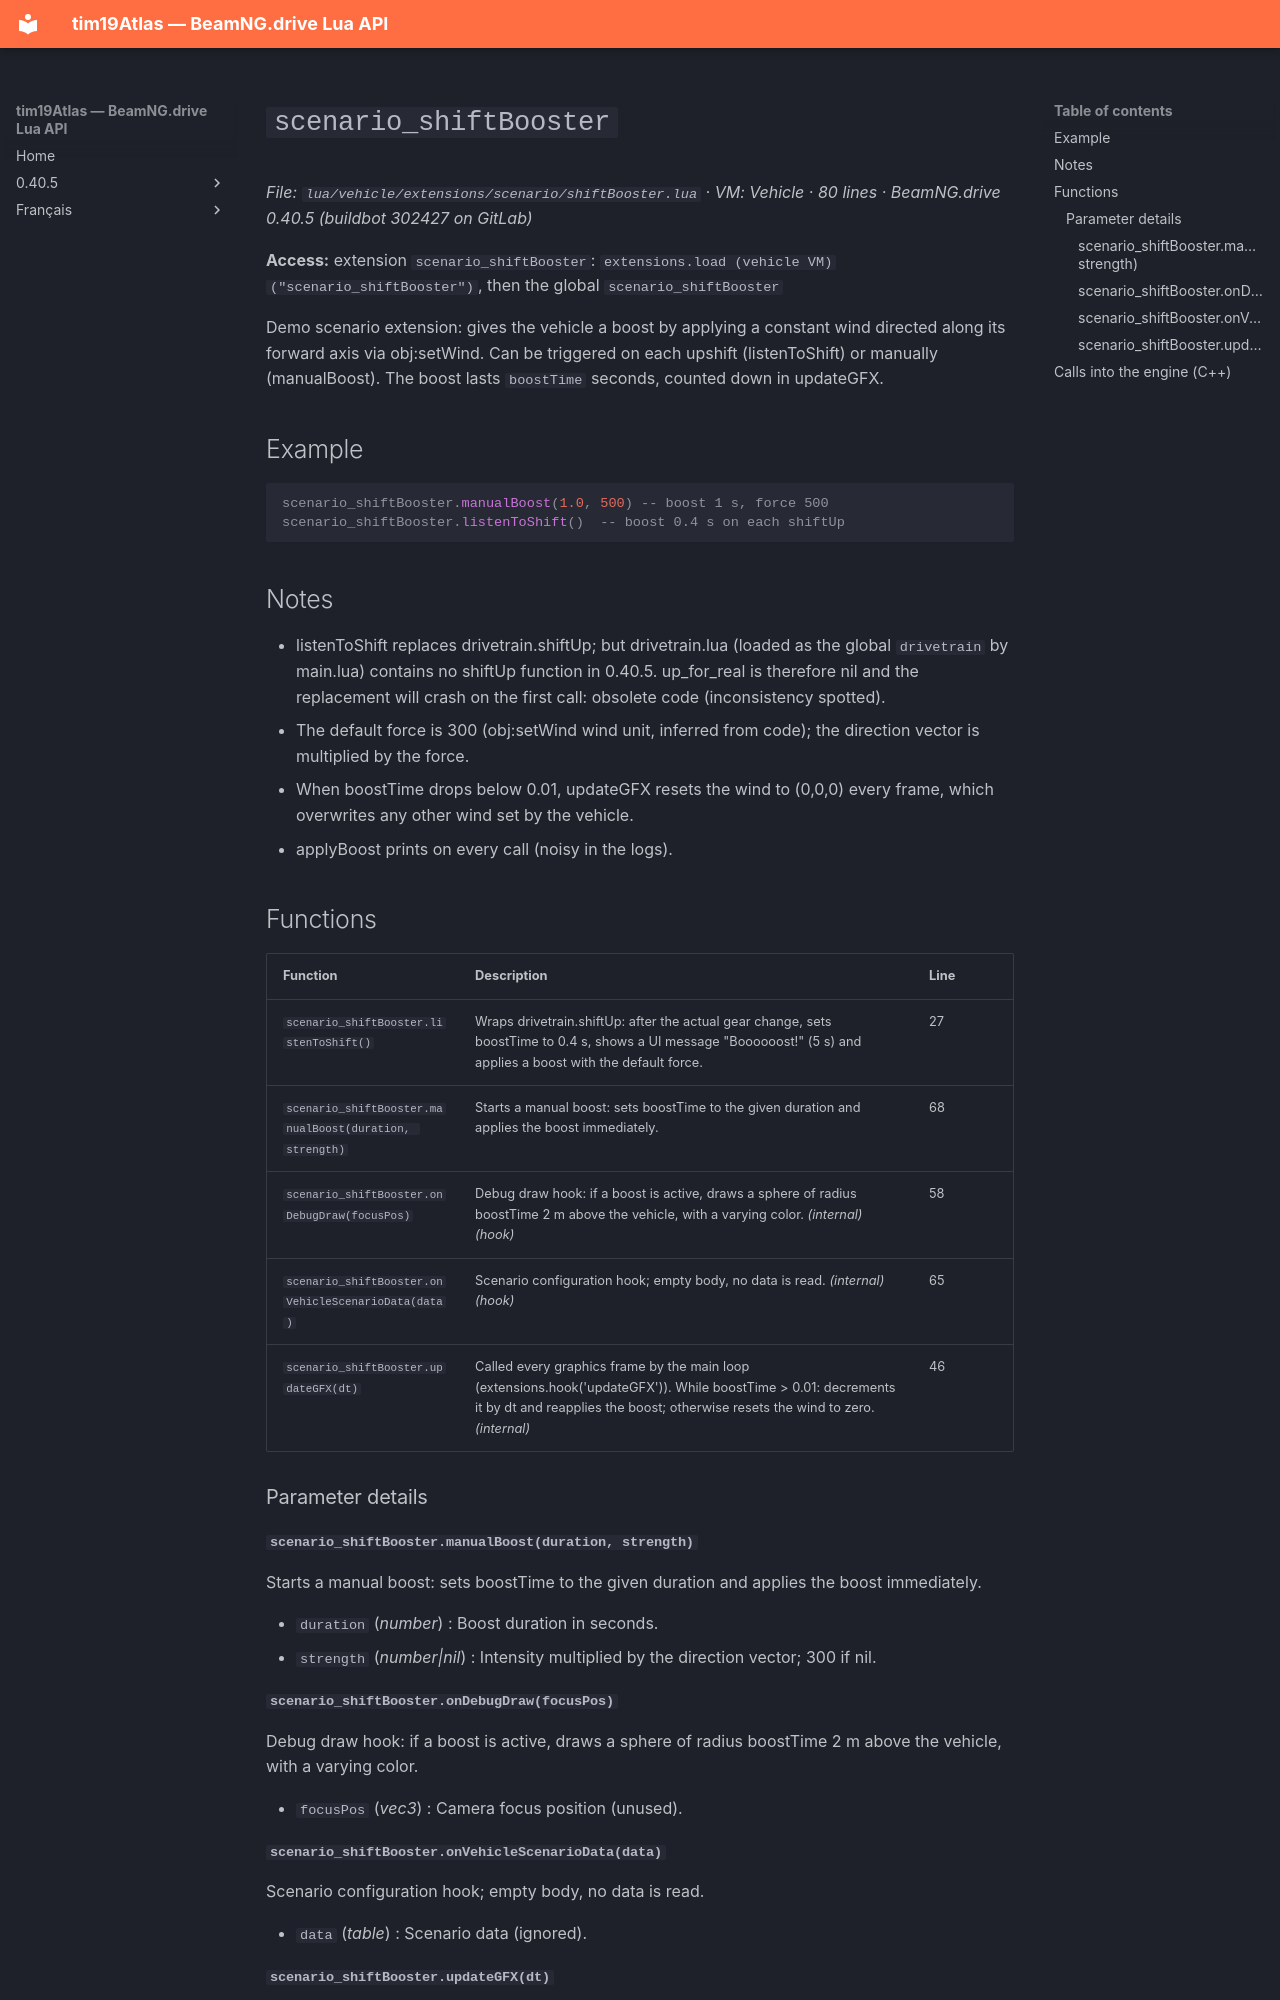

repository: Tim0219800/beamng-lua-atlas · page: 0.40.5/vehicle/extensions/scenario/shiftBooster.html · generator: mkdocs

# `scenario_shiftBooster`

*File: `lua/vehicle/extensions/scenario/shiftBooster.lua` · VM: Vehicle · 80 lines · BeamNG.drive 0.40.5 (buildbot 302427 on GitLab)*

**Access:** extension `scenario_shiftBooster`: `extensions.load (vehicle VM)("scenario_shiftBooster")`, then the global `scenario_shiftBooster`

Demo scenario extension: gives the vehicle a boost by applying a constant wind directed along its forward axis via obj:setWind. Can be triggered on each upshift (listenToShift) or manually (manualBoost). The boost lasts `boostTime` seconds, counted down in updateGFX.

## Example

```lua
scenario_shiftBooster.manualBoost(1.0, 500) -- boost 1 s, force 500
scenario_shiftBooster.listenToShift()  -- boost 0.4 s on each shiftUp
```

## Notes

- listenToShift replaces drivetrain.shiftUp; but drivetrain.lua (loaded as the global `drivetrain` by main.lua) contains no shiftUp function in 0.40.5. up_for_real is therefore nil and the replacement will crash on the first call: obsolete code (inconsistency spotted).
- The default force is 300 (obj:setWind wind unit, inferred from code); the direction vector is multiplied by the force.
- When boostTime drops below 0.01, updateGFX resets the wind to (0,0,0) every frame, which overwrites any other wind set by the vehicle.
- applyBoost prints on every call (noisy in the logs).

## Functions

| Function | Description | Line |
|---|---|---|
| `scenario_shiftBooster.listenToShift()` | Wraps drivetrain.shiftUp: after the actual gear change, sets boostTime to 0.4 s, shows a UI message "Boooooost!" (5 s) and applies a boost with the default force. | 27 |
| `scenario_shiftBooster.manualBoost(duration, strength)` | Starts a manual boost: sets boostTime to the given duration and applies the boost immediately. | 68 |
| `scenario_shiftBooster.onDebugDraw(focusPos)` | Debug draw hook: if a boost is active, draws a sphere of radius boostTime 2 m above the vehicle, with a varying color. *(internal)* *(hook)* | 58 |
| `scenario_shiftBooster.onVehicleScenarioData(data)` | Scenario configuration hook; empty body, no data is read. *(internal)* *(hook)* | 65 |
| `scenario_shiftBooster.updateGFX(dt)` | Called every graphics frame by the main loop (extensions.hook('updateGFX')). While boostTime > 0.01: decrements it by dt and reapplies the boost; otherwise resets the wind to zero. *(internal)* | 46 |

### Parameter details

#### `scenario_shiftBooster.manualBoost(duration, strength)`

Starts a manual boost: sets boostTime to the given duration and applies the boost immediately.

- `duration` (*number*) : Boost duration in seconds.
- `strength` (*number|nil*) : Intensity multiplied by the direction vector; 300 if nil.

#### `scenario_shiftBooster.onDebugDraw(focusPos)`

Debug draw hook: if a boost is active, draws a sphere of radius boostTime 2 m above the vehicle, with a varying color.

- `focusPos` (*vec3*) : Camera focus position (unused).
